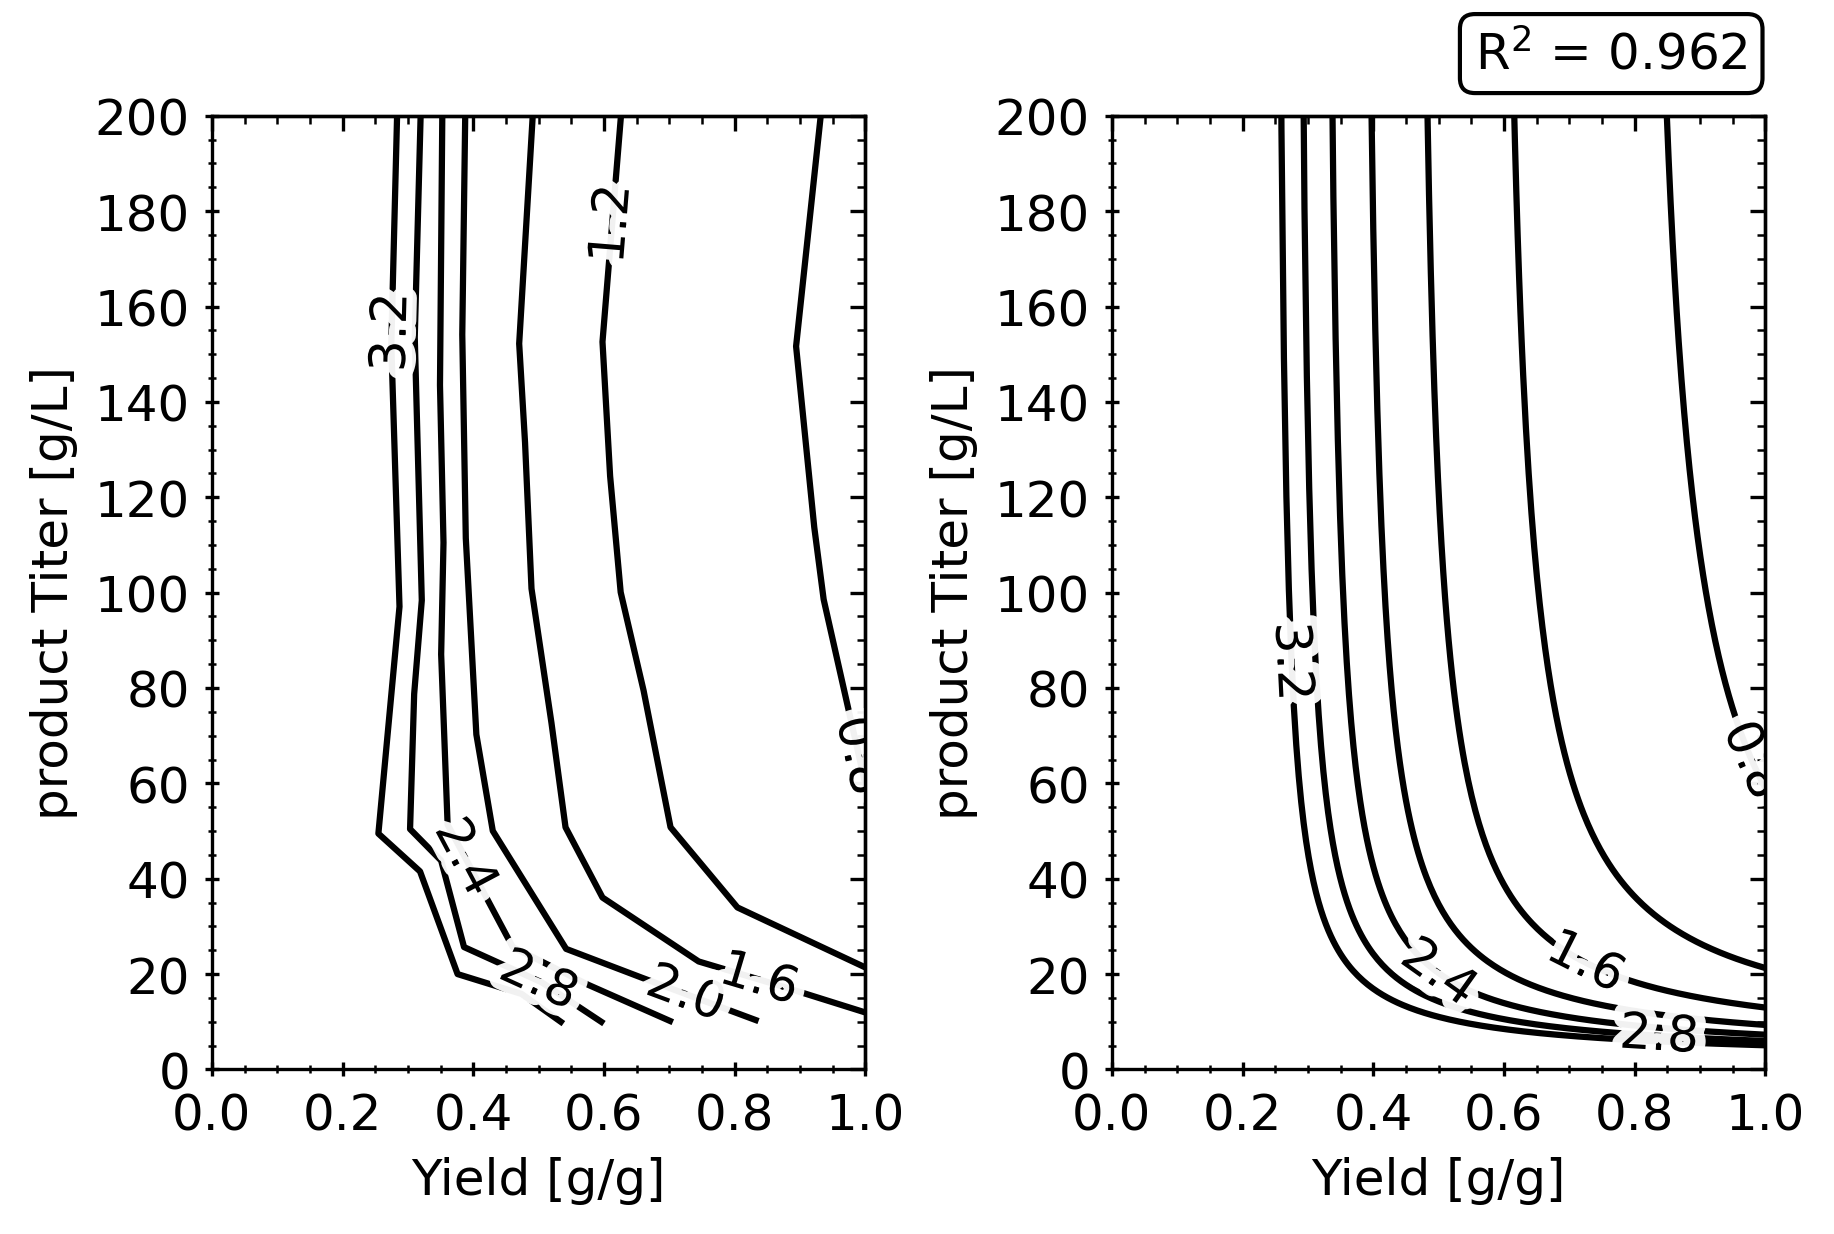

The table this chart was drawn from, first rows:
MPSP ($/kg), yield (g/g), titer (g/L)
3.2, 0.2835, 200.6
3.2, 0.2745, 152
3.2, 0.2871, 97.06
3.2, 0.2548, 49.46
3.2, 0.3185, 41.53
3.2, 0.376, 20
3.2, 0.4738, 15.84
3.2, 0.534, 9.99
2.8, 0.3194, 200
2.8, 0.3104, 153.5
2.8, 0.3212, 98.38
2.8, 0.3095, 78.74
2.8, 0.3033, 50.41
2.8, 0.3508, 43.8
2.8, 0.3859, 25.67
2.8, 0.5044, 18.3
2.8, 0.596, 9.99
2.4, 0.3526, 200.8
2.4, 0.349, 143.5
2.4, 0.3544, 110.5
2.4, 0.3508, 87.05
2.4, 0.3607, 51.35
2.4, 0.4604, 25.67
2.4, 0.5762, 17.73
2.4, 0.701, 10.18
2, 0.3877, 199.8
2, 0.3832, 154.1
2, 0.3886, 111.4
2, 0.4047, 70.24
2, 0.4299, 50.03
2, 0.5421, 25.29
2, 0.6579, 19.24
2, 0.8321, 10.37
1.6, 0.4909, 199.8
1.6, 0.4703, 152.2
1.6, 0.4792, 131.4
1.6, 0.4891, 100.8
1.6, 0.5196, 72.7
1.6, 0.5412, 50.79
1.6, 0.5978, 36.05
1.6, 0.745, 22.64
1.6, 0.8698, 17.54
1.6, 0.9973, 12.07
1.2, 0.6265, 200.8
1.2, 0.5978, 152.6
1.2, 0.6094, 124.4
1.2, 0.6256, 100.1
1.2, 0.6606, 79.5
1.2, 0.7019, 50.79
1.2, 0.8043, 33.98
1.2, 0.9982, 21.51
0.8, 0.9318, 200
0.8, 0.8941, 151.6
0.8, 0.9219, 113.7
0.8, 0.9363, 98.57
0.8, 1.001, 59.29
